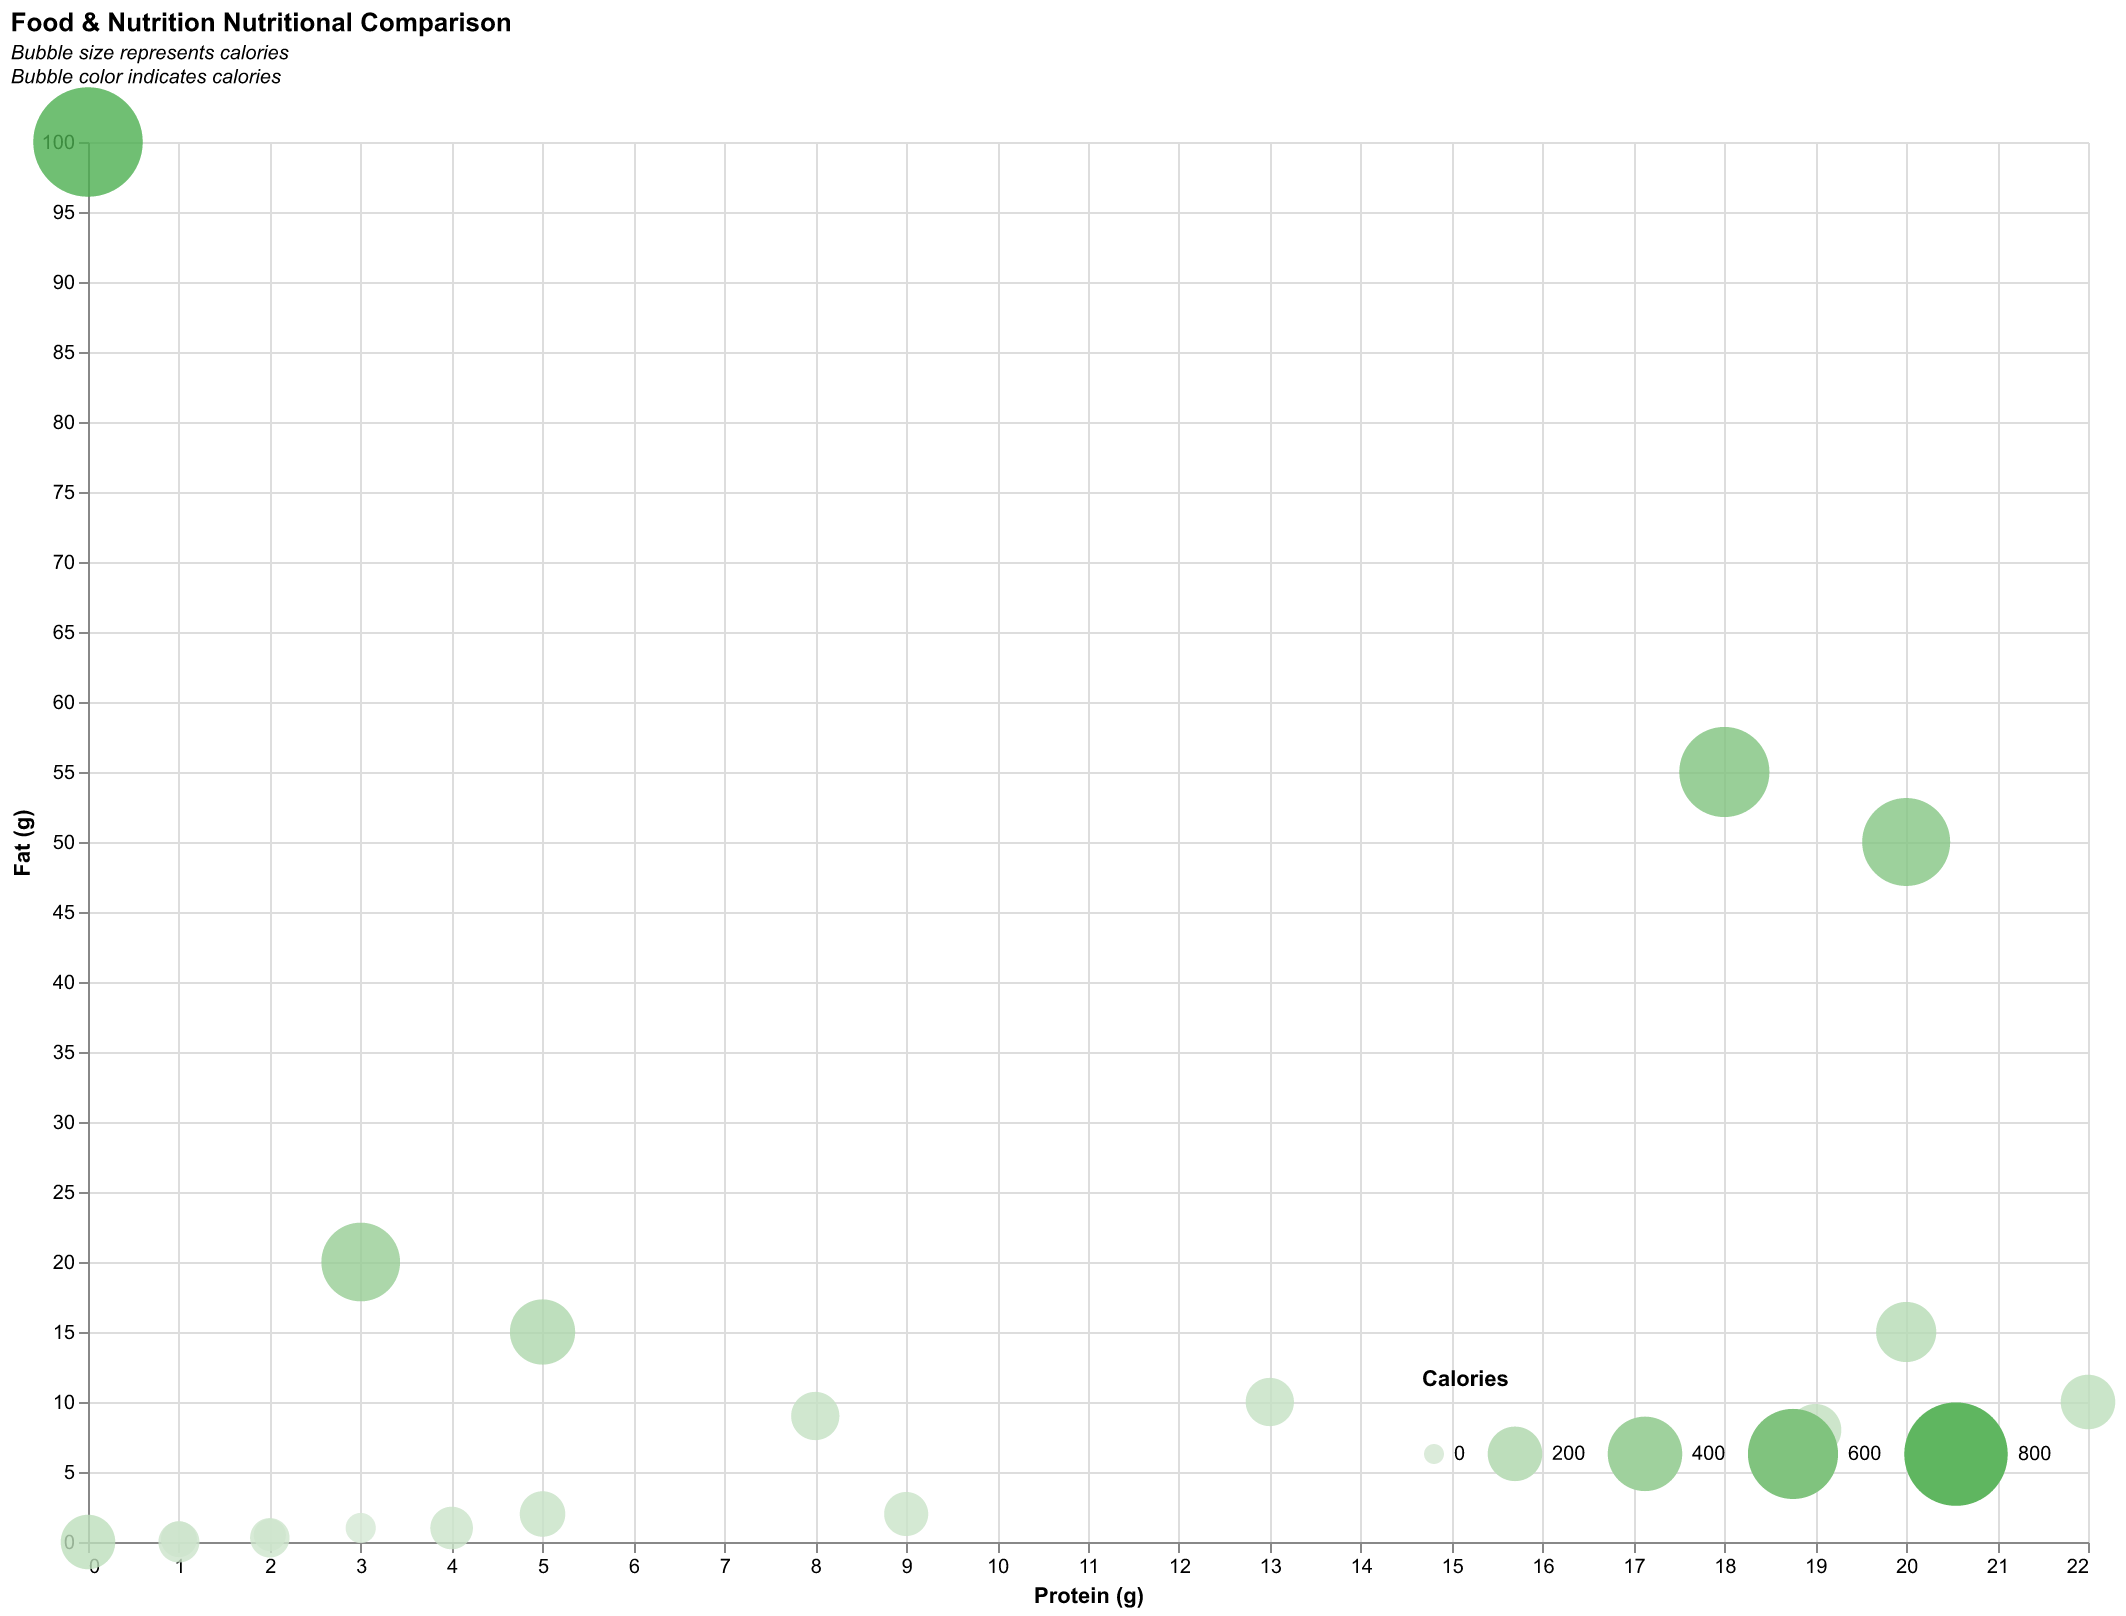

The file beside this chart, header and first rows:
Type, Calories, Protein, Fat
Vegetables, 50, 2, 0.5
Fruits, 70, 1, 0.2
Meat, 250, 20, 15.0
Fish, 200, 22, 10.0
Dairy, 150, 8, 9.0
Grains, 110, 4, 1.0
Nuts, 600, 18, 55.0
Sweets, 450, 3, 20.0
Beverages, 100, 1, 0.0
Snacks, 300, 5, 15.0
Legumes, 120, 9, 2.0
Eggs, 150, 13, 10.0
Oils, 900, 0, 100.0
Seeds, 570, 20, 50.0
Herbs, 40, 3, 1.0
Tubers, 90, 2, 0.3
Poultry, 180, 19, 8.0
Cereals, 130, 5, 2.0
Alcohol, 200, 0, 0.0
